Photos from the image-classification dataset "Dataset" in the GitHub repository FieldRoboticsLab/Dataset-for-Indoor-Surface-Classification. Its 2 classes are: carpet, wood.

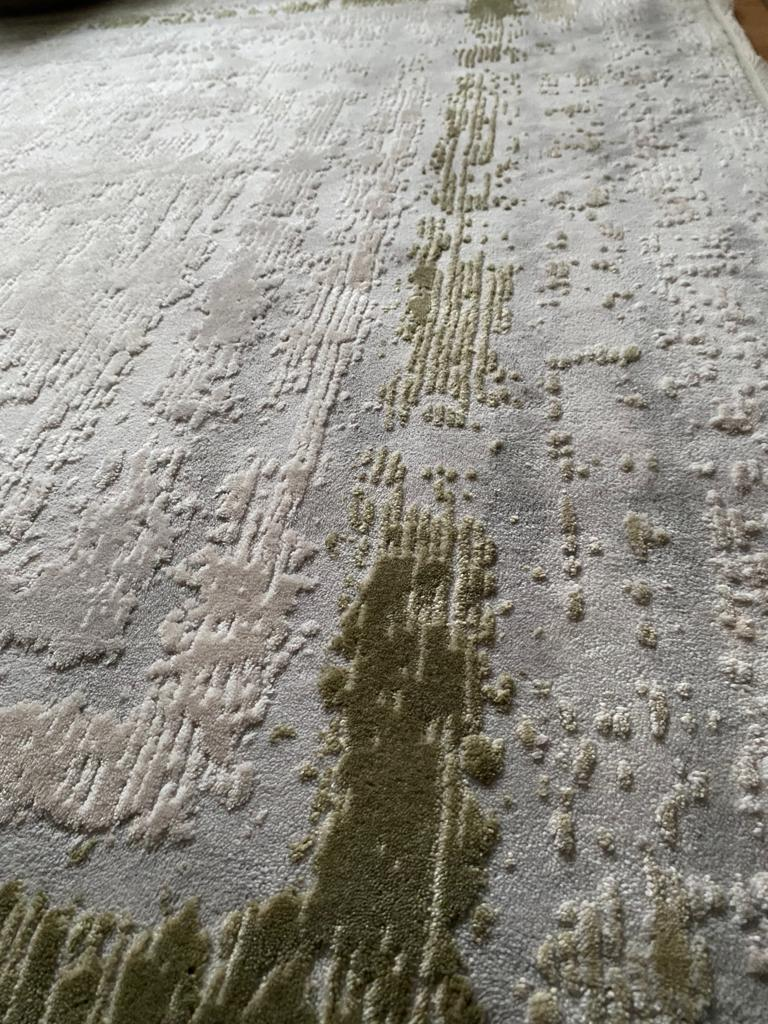
Label: carpet

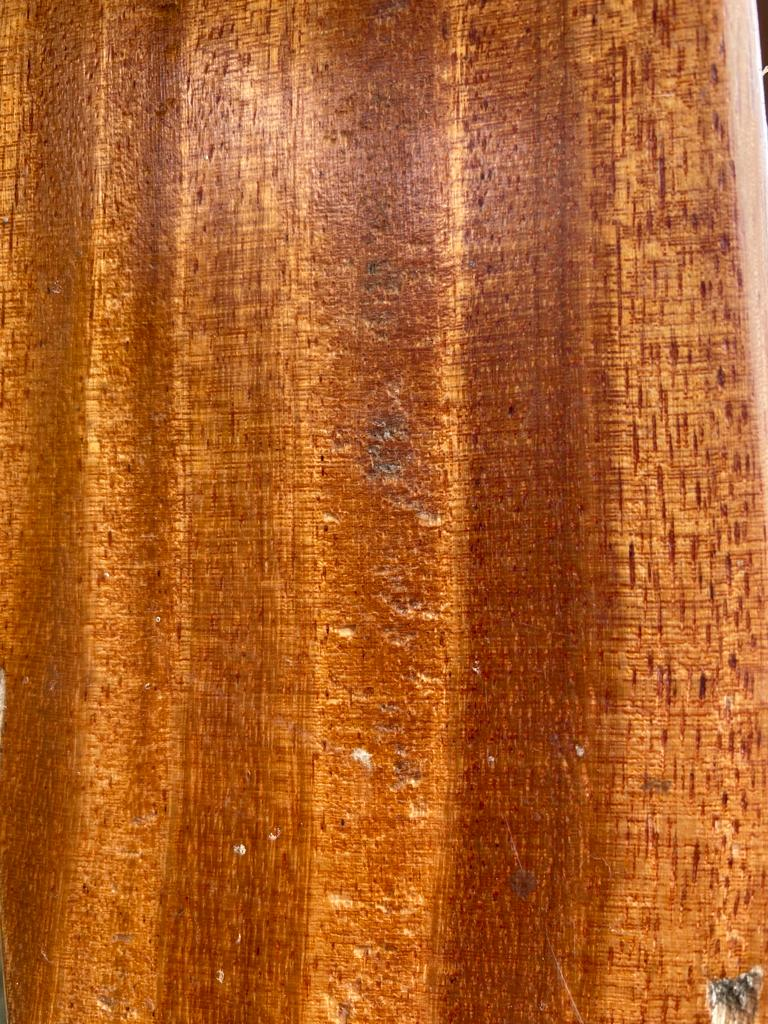
Label: wood

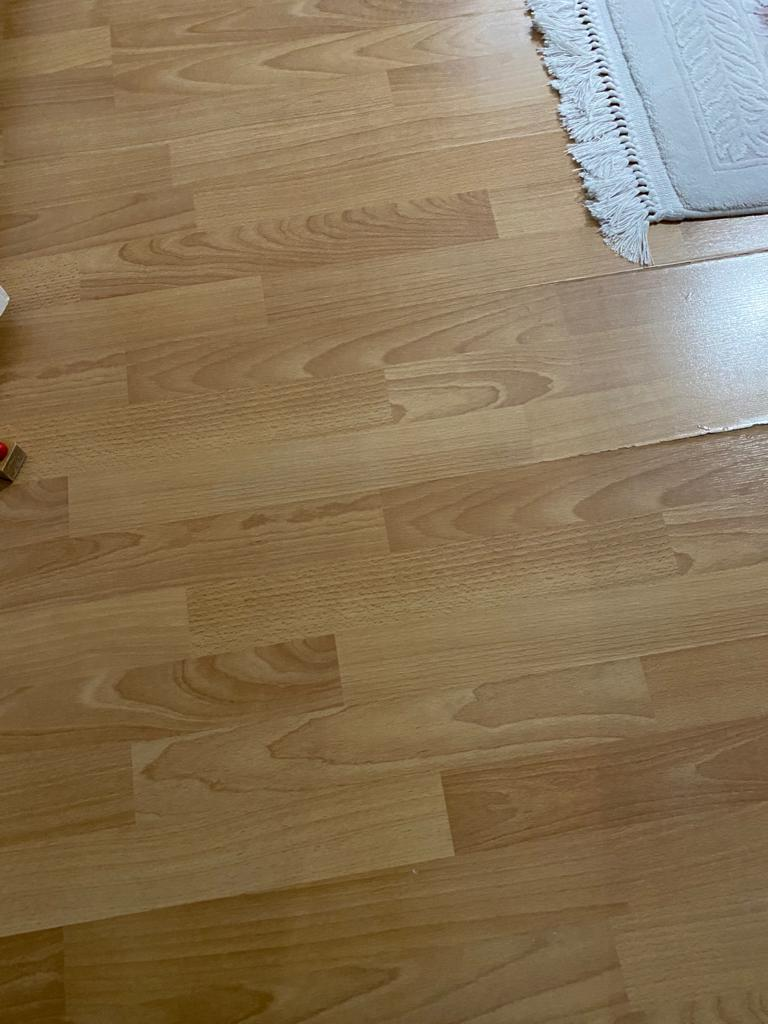
Label: wood

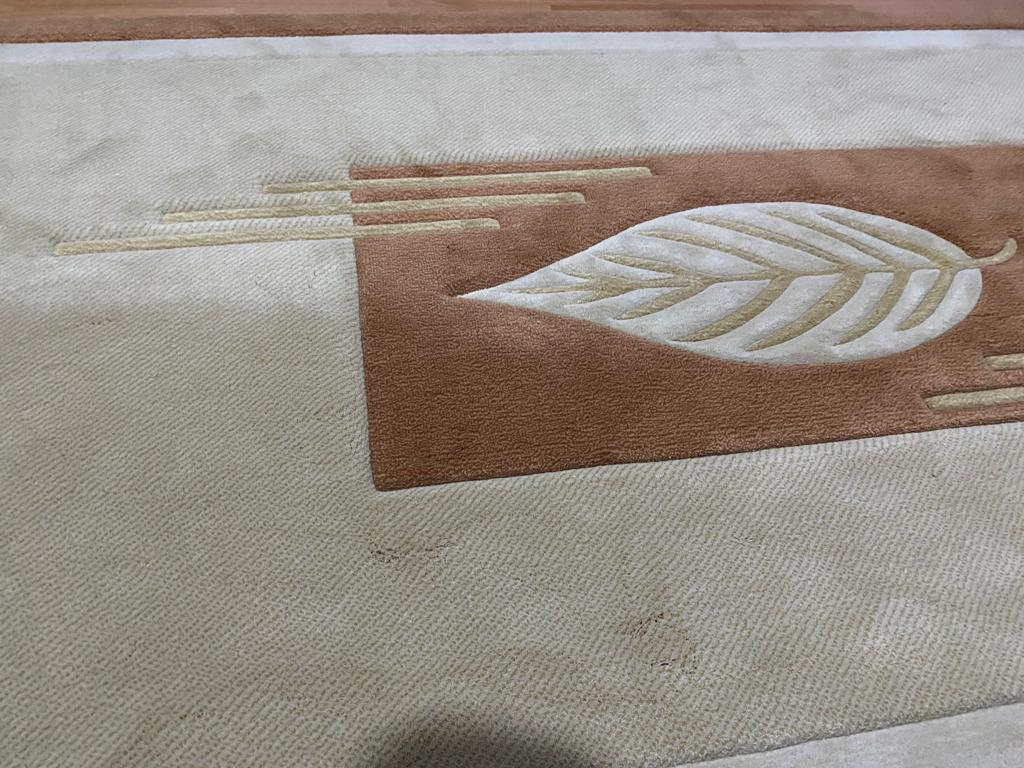
Label: carpet

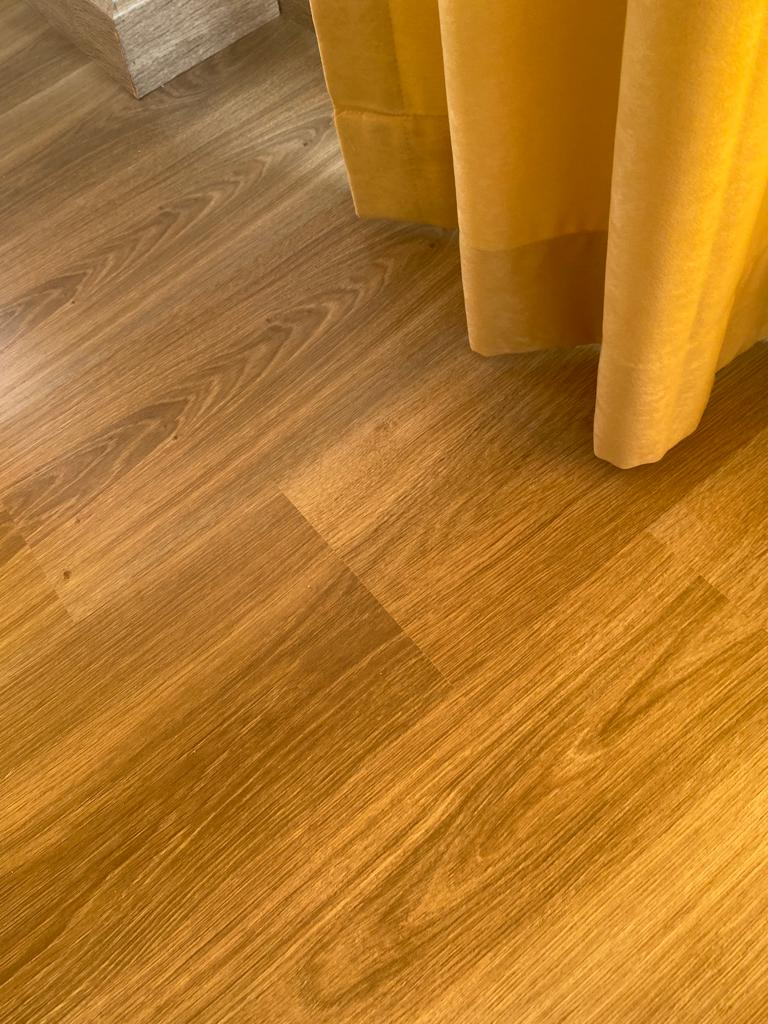
Label: wood

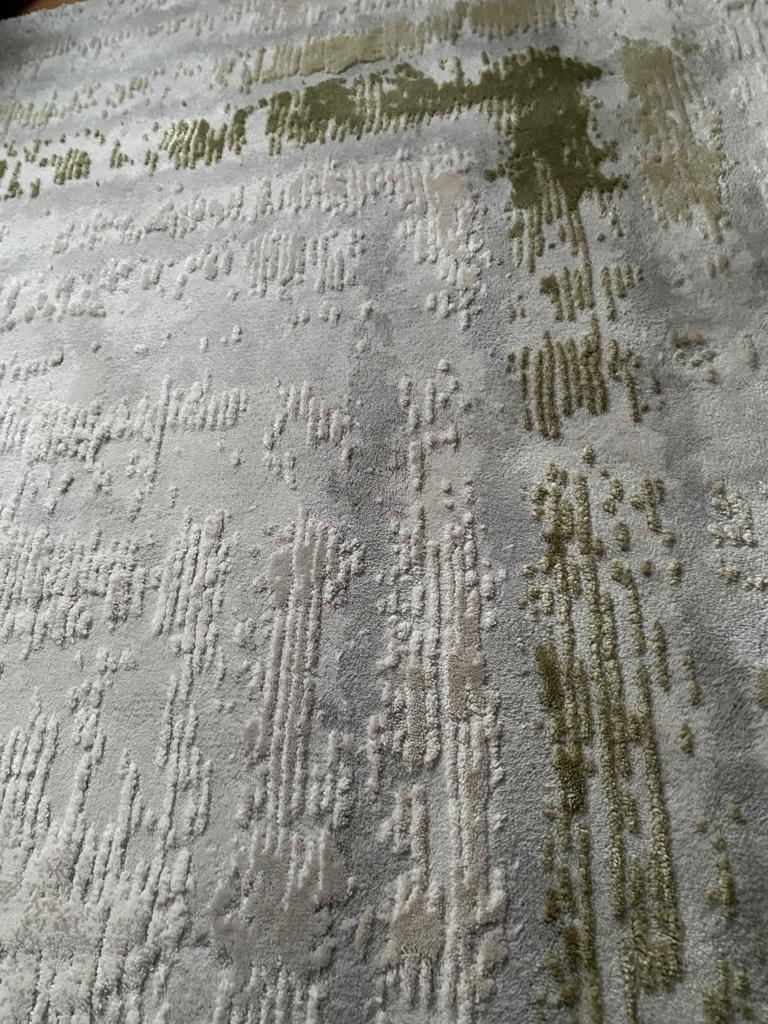
Label: carpet
